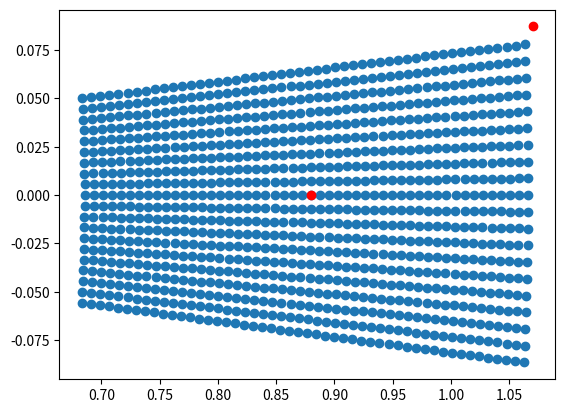

The matplotlib source for this figure:
import numpy as np
import matplotlib.pyplot as plt

np.set_printoptions(suppress=True)
speed = 190 / 3.6 / 60

t = 2.33 * np.arange(-2, 2, 0.2)
v = 2.33 * np.arange(-5, 5, 0.2) / 60 + speed

x = []
y = []
for i in t:
    # print(i)
    x.append(v * np.cos(np.radians(i)))
    y.append(v * np.sin(np.radians(i)))
# x = v * np.cos(np.radians(t))
# y = v * np.sin(np.radians(t))

f_pointx = (speed + 2.33 * 5 / 60) * np.cos(np.radians(2.33 * 2))
f_pointy = (speed + 2.33 * 5 / 60) * np.sin(np.radians(2.33 * 2))

dist = np.sqrt((speed - f_pointx) ** 2 + f_pointy ** 2)
print(dist)

plt.scatter(x, y)
plt.scatter(speed, 0, c='r')
plt.scatter(f_pointx, f_pointy, c='r')
plt.show()
